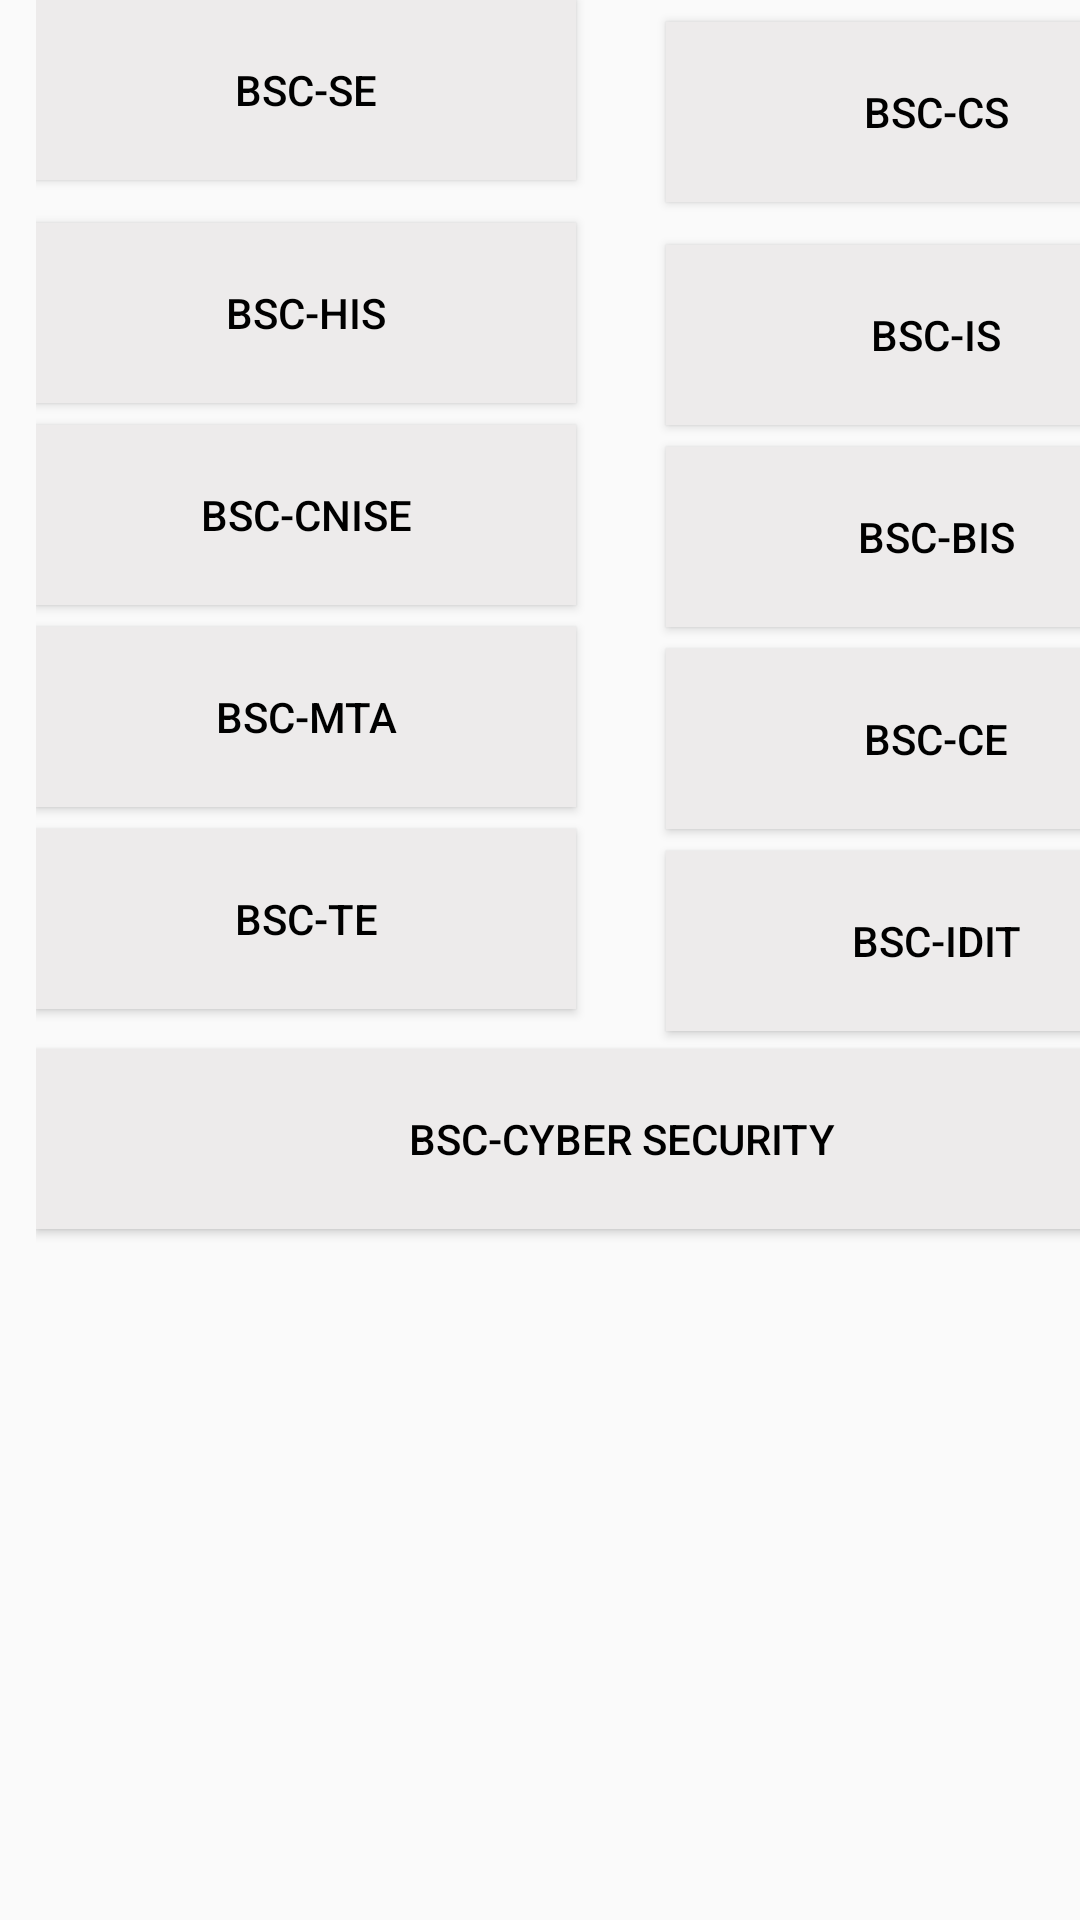

This screen was rendered from an Android layout file. Write that file and the resources it references.
<!-- AndroidManifest.xml: application theme Theme.Udom_TimeTable -->
<!-- res/layout/fragment_cive.xml -->
<?xml version="1.0" encoding="utf-8"?>
<LinearLayout xmlns:android="http://schemas.android.com/apk/res/android"
    xmlns:tools="http://schemas.android.com/tools"
    android:layout_width="match_parent"
    android:layout_height="479dp"
    android:layout_marginTop="150dp"
    android:orientation="vertical"
    android:id="@+id/mycive"
    android:paddingLeft="12dp"
    tools:context=".Cive">

    <Button
        android:id="@+id/se"
        android:layout_width="180dp"
        android:layout_height="60dp"
        android:background="@color/button"
        android:backgroundTintMode="add"
        android:text="BSc-SE"
        android:textColor="@color/black" />

    <Button
        android:id="@+id/cs"
        android:layout_width="180dp"
        android:layout_height="60dp"
        android:layout_marginStart="210dp"
        android:layout_marginTop="-53dp"
        android:background="@color/button"
        android:backgroundTintMode="add"
        android:text="BSc-CS"
        android:textColor="@color/black" />

    <Button
        android:id="@+id/his"
        android:layout_width="180dp"
        android:layout_height="60dp"
        android:layout_marginTop="7dp"
        android:background="@color/button"
        android:backgroundTintMode="add"
        android:text="BSc-HIS"
        android:textColor="@color/black" />

    <Button
        android:id="@+id/is"
        android:layout_width="180dp"
        android:layout_height="60dp"
        android:layout_marginStart="210dp"
        android:layout_marginTop="-53dp"
        android:background="@color/button"
        android:backgroundTintMode="add"
        android:text="BSc-IS"
        android:textColor="@color/black" />

    <Button
        android:id="@+id/cnise"
        android:layout_width="180dp"
        android:layout_height="60dp"
        android:background="@color/button"
        android:backgroundTintMode="add"
        android:text="BSc-CNISE"
        android:textColor="@color/black" />

    <Button
        android:id="@+id/bis"
        android:layout_width="180dp"
        android:layout_height="60dp"
        android:layout_marginStart="210dp"
        android:layout_marginTop="-53dp"
        android:background="@color/button"
        android:backgroundTintMode="add"
        android:text="BSc-BIS"
        android:textColor="@color/black" />

    <Button
        android:id="@+id/mta"
        android:layout_width="180dp"
        android:layout_height="60dp"
        android:background="@color/button"
        android:backgroundTintMode="add"
        android:text="BSc-MTA"
        android:textColor="@color/black" />

    <Button
        android:id="@+id/ce"
        android:layout_width="180dp"
        android:layout_height="60dp"
        android:layout_marginStart="210dp"
        android:layout_marginTop="-53dp"
        android:background="@color/button"
        android:backgroundTintMode="add"
        android:text="BSc-CE"
        android:textColor="@color/black" />

    <Button
        android:id="@+id/te"
        android:layout_width="180dp"
        android:layout_height="60dp"
        android:background="@color/button"
        android:text="BSc-TE"
        android:textColor="@color/black" />

    <Button
        android:id="@+id/idit"
        android:layout_width="180dp"
        android:layout_height="60dp"
        android:layout_marginStart="210dp"
        android:layout_marginTop="-53dp"
        android:background="@color/button"
        android:backgroundTintMode="add"
        android:text="BSc-IDIT"
        android:textColor="@color/black" />

    <Button
        android:id="@+id/cyber"
        android:layout_width="390dp"
        android:layout_height="60dp"
        android:layout_marginTop="6dp"
        android:background="@color/button"
        android:backgroundTintMode="add"
        android:text="BSc-CYBER SECURITY"
        android:textColor="@color/black" />


</LinearLayout>
<!-- resources referenced by this layout -->
<resources>
  <color name="black">#FF000000</color>
  <color name="button">#EDEBEB</color>
  <style name="Theme.Udom_TimeTable" parent="Theme.AppCompat.DayNight.NoActionBar">
          
          <item name="colorPrimary">@color/purple_500</item>
          <item name="colorPrimaryVariant">@color/purple_700</item>
          <item name="colorOnPrimary">@color/white</item>
          
          <item name="colorSecondary">@color/teal_200</item>
          <item name="colorSecondaryVariant">@color/teal_700</item>
          <item name="colorOnSecondary">@color/black</item>
          
          <item name="android:statusBarColor" tools:targetApi="l">?attr/colorPrimaryVariant</item>
          
      </style>
  <color name="purple_500">#FF6200EE</color>
  <color name="purple_700">#FF3700B3</color>
  <color name="white">#FFFFFFFF</color>
  <color name="teal_200">#FF03DAC5</color>
  <color name="teal_700">#FF018786</color>
</resources>
